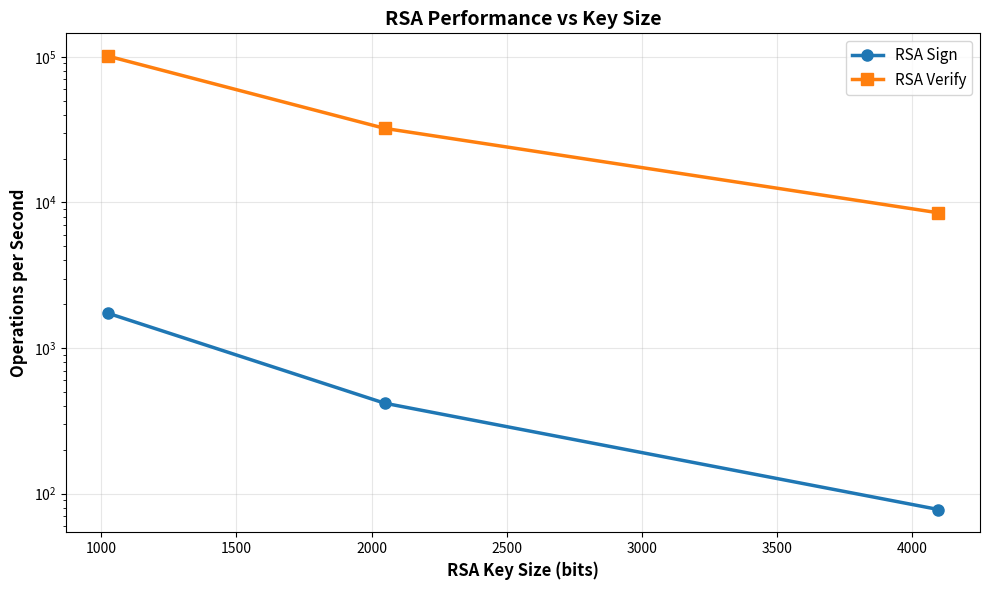

Source code (Python):
import matplotlib.pyplot as plt

# RSA key sizes and operations per second from openssl speed output
rsa_keysizes = [1024, 2048, 4096]

# Sign operations per second
rsa_sign_ops = [1738.3, 418.5, 77.9]

# Verify operations per second
rsa_verify_ops = [101227.1, 32258.9, 8486.4]

# Graph
plt.figure(figsize=(10, 6))
plt.plot(rsa_keysizes, rsa_sign_ops, marker='o', linewidth=2.5, markersize=8, label='RSA Sign')
plt.plot(rsa_keysizes, rsa_verify_ops, marker='s', linewidth=2.5, markersize=8, label='RSA Verify')

plt.xlabel('RSA Key Size (bits)', fontsize=12, fontweight='bold')
plt.ylabel('Operations per Second', fontsize=12, fontweight='bold')
plt.title('RSA Performance vs Key Size', fontsize=14, fontweight='bold')
plt.legend(fontsize=11)
plt.grid(True, alpha=0.3)
plt.yscale('log')

plt.tight_layout()
plt.savefig('rsa_throughput.png', dpi=300)
print("RSA graph saved as 'rsa_throughput.png'")
plt.show()
